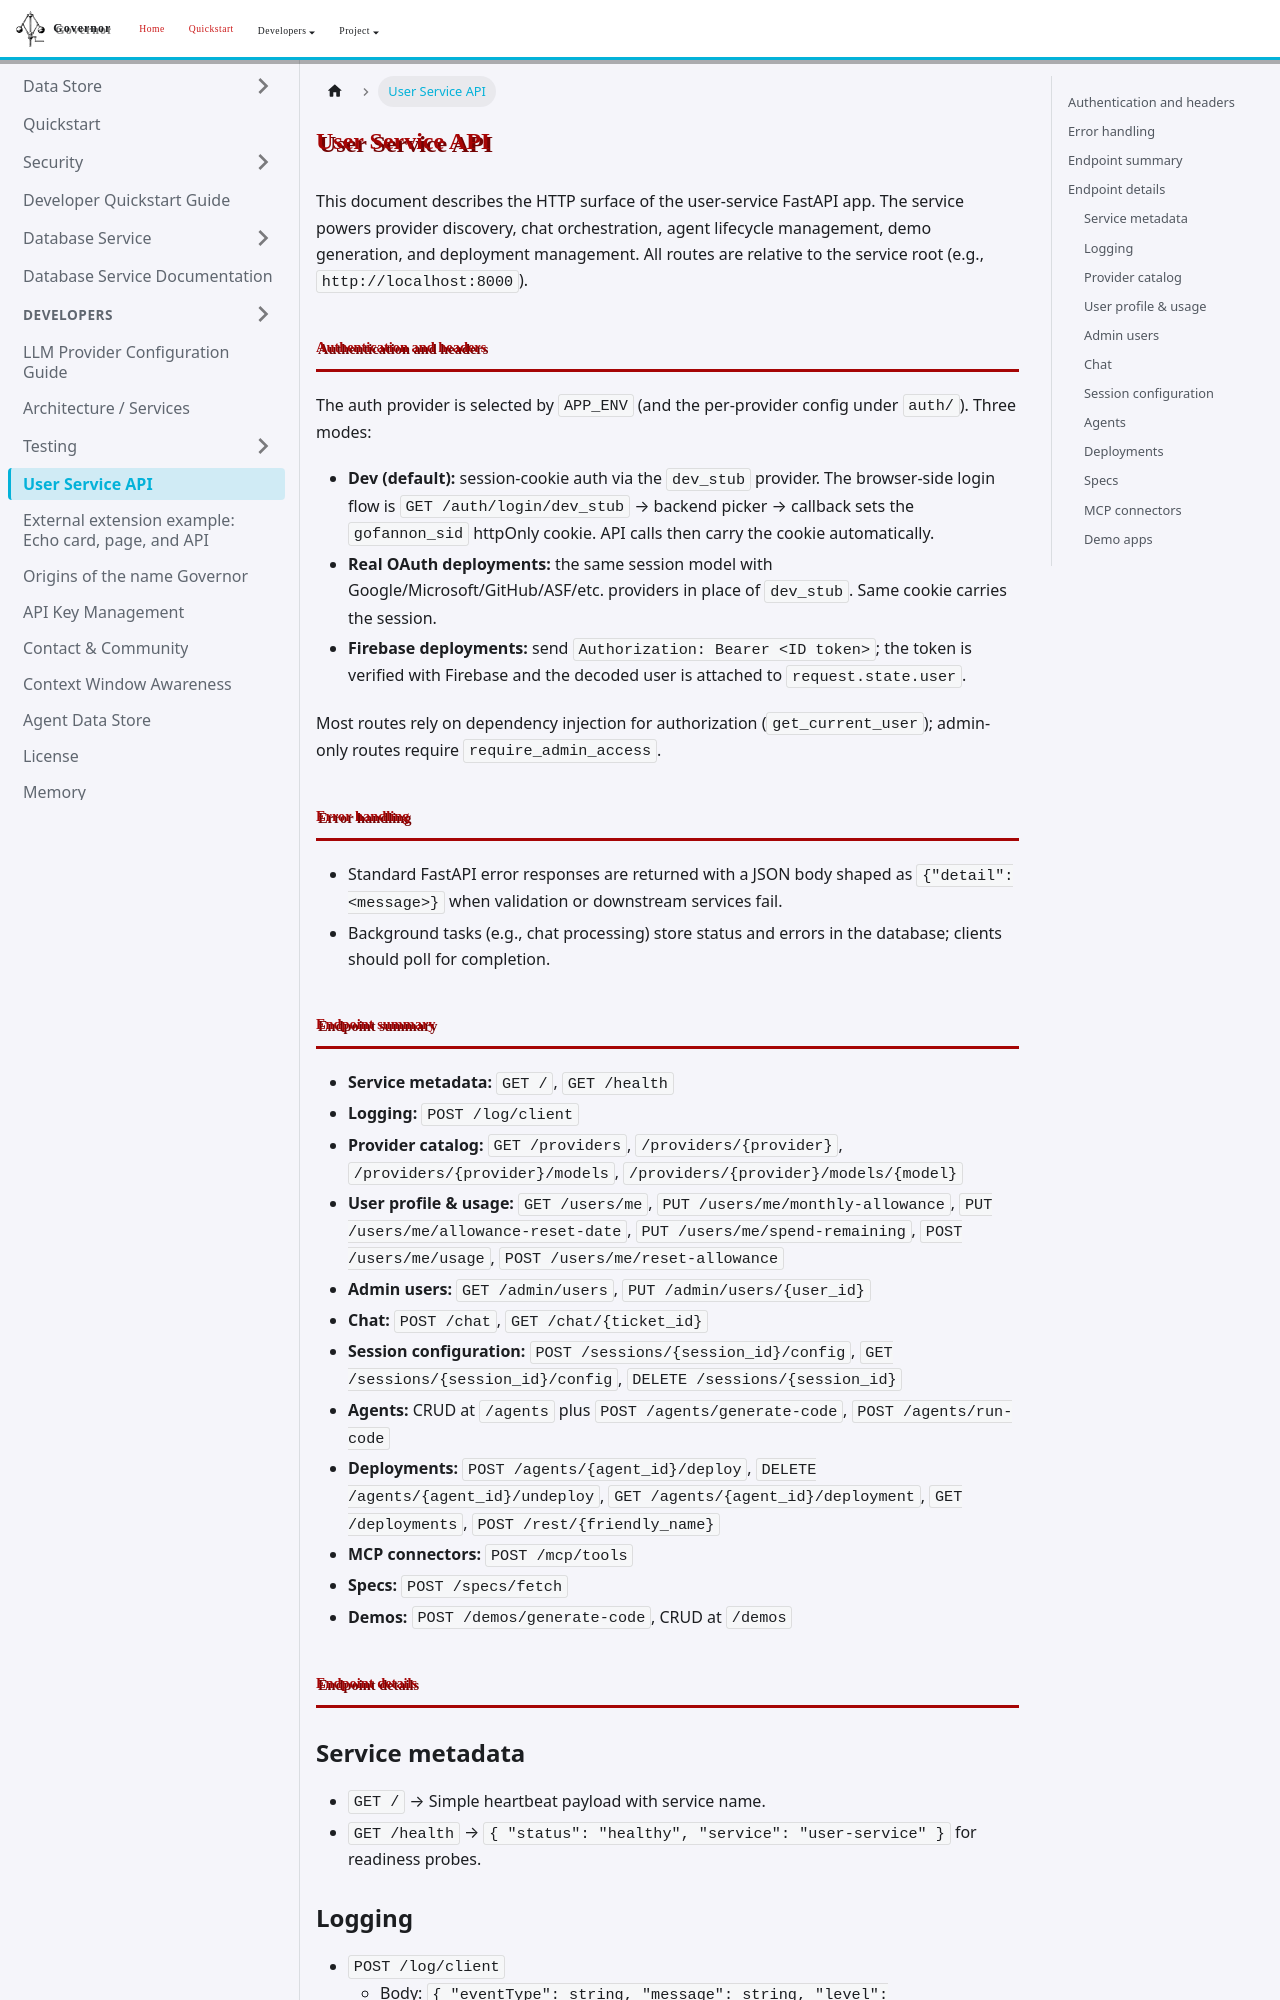

repository: apache/rai-governor · page: docs/api/index.html · generator: docusaurus

# User Service API

This document describes the HTTP surface of the user-service FastAPI app. The service powers provider discovery, chat orchestration, agent lifecycle management, demo generation, and deployment management. All routes are relative to the service root (e.g., `http://localhost:8000`).

## Authentication and headers
The auth provider is selected by `APP_ENV` (and the per-provider config under `auth/`). Three modes:
- **Dev (default):** session-cookie auth via the `dev_stub` provider. The browser-side login flow is `GET /auth/login/dev_stub` → backend picker → callback sets the `gofannon_sid` httpOnly cookie. API calls then carry the cookie automatically.
- **Real OAuth deployments:** the same session model with Google/Microsoft/GitHub/ASF/etc. providers in place of `dev_stub`. Same cookie carries the session.
- **Firebase deployments:** send `Authorization: Bearer <ID token>`; the token is verified with Firebase and the decoded user is attached to `request.state.user`.

Most routes rely on dependency injection for authorization (`get_current_user`); admin-only routes require `require_admin_access`.

## Error handling
- Standard FastAPI error responses are returned with a JSON body shaped as `{"detail": <message>}` when validation or downstream services fail.
- Background tasks (e.g., chat processing) store status and errors in the database; clients should poll for completion.

## Endpoint summary
- **Service metadata:** `GET /`, `GET /health`
- **Logging:** `POST /log/client`
- **Provider catalog:** `GET /providers`, `/providers/{provider}`, `/providers/{provider}/models`, `/providers/{provider}/models/{model}`
- **User profile & usage:** `GET /users/me`, `PUT /users/me/monthly-allowance`, `PUT /users/me/allowance-reset-date`, `PUT /users/me/spend-remaining`, `POST /users/me/usage`, `POST /users/me/reset-allowance`
- **Admin users:** `GET /admin/users`, `PUT /admin/users/{user_id}`
- **Chat:** `POST /chat`, `GET /chat/{ticket_id}`
- **Session configuration:** `POST /sessions/{session_id}/config`, `GET /sessions/{session_id}/config`, `DELETE /sessions/{session_id}`
- **Agents:** CRUD at `/agents` plus `POST /agents/generate-code`, `POST /agents/run-code`
- **Deployments:** `POST /agents/{agent_id}/deploy`, `DELETE /agents/{agent_id}/undeploy`, `GET /agents/{agent_id}/deployment`, `GET /deployments`, `POST /rest/{friendly_name}`
- **MCP connectors:** `POST /mcp/tools`
- **Specs:** `POST /specs/fetch`
- **Demos:** `POST /demos/generate-code`, CRUD at `/demos`

## Endpoint details

### Service metadata
- `GET /` → Simple heartbeat payload with service name.
- `GET /health` → `{ "status": "healthy", "service": "user-service" }` for readiness probes.
